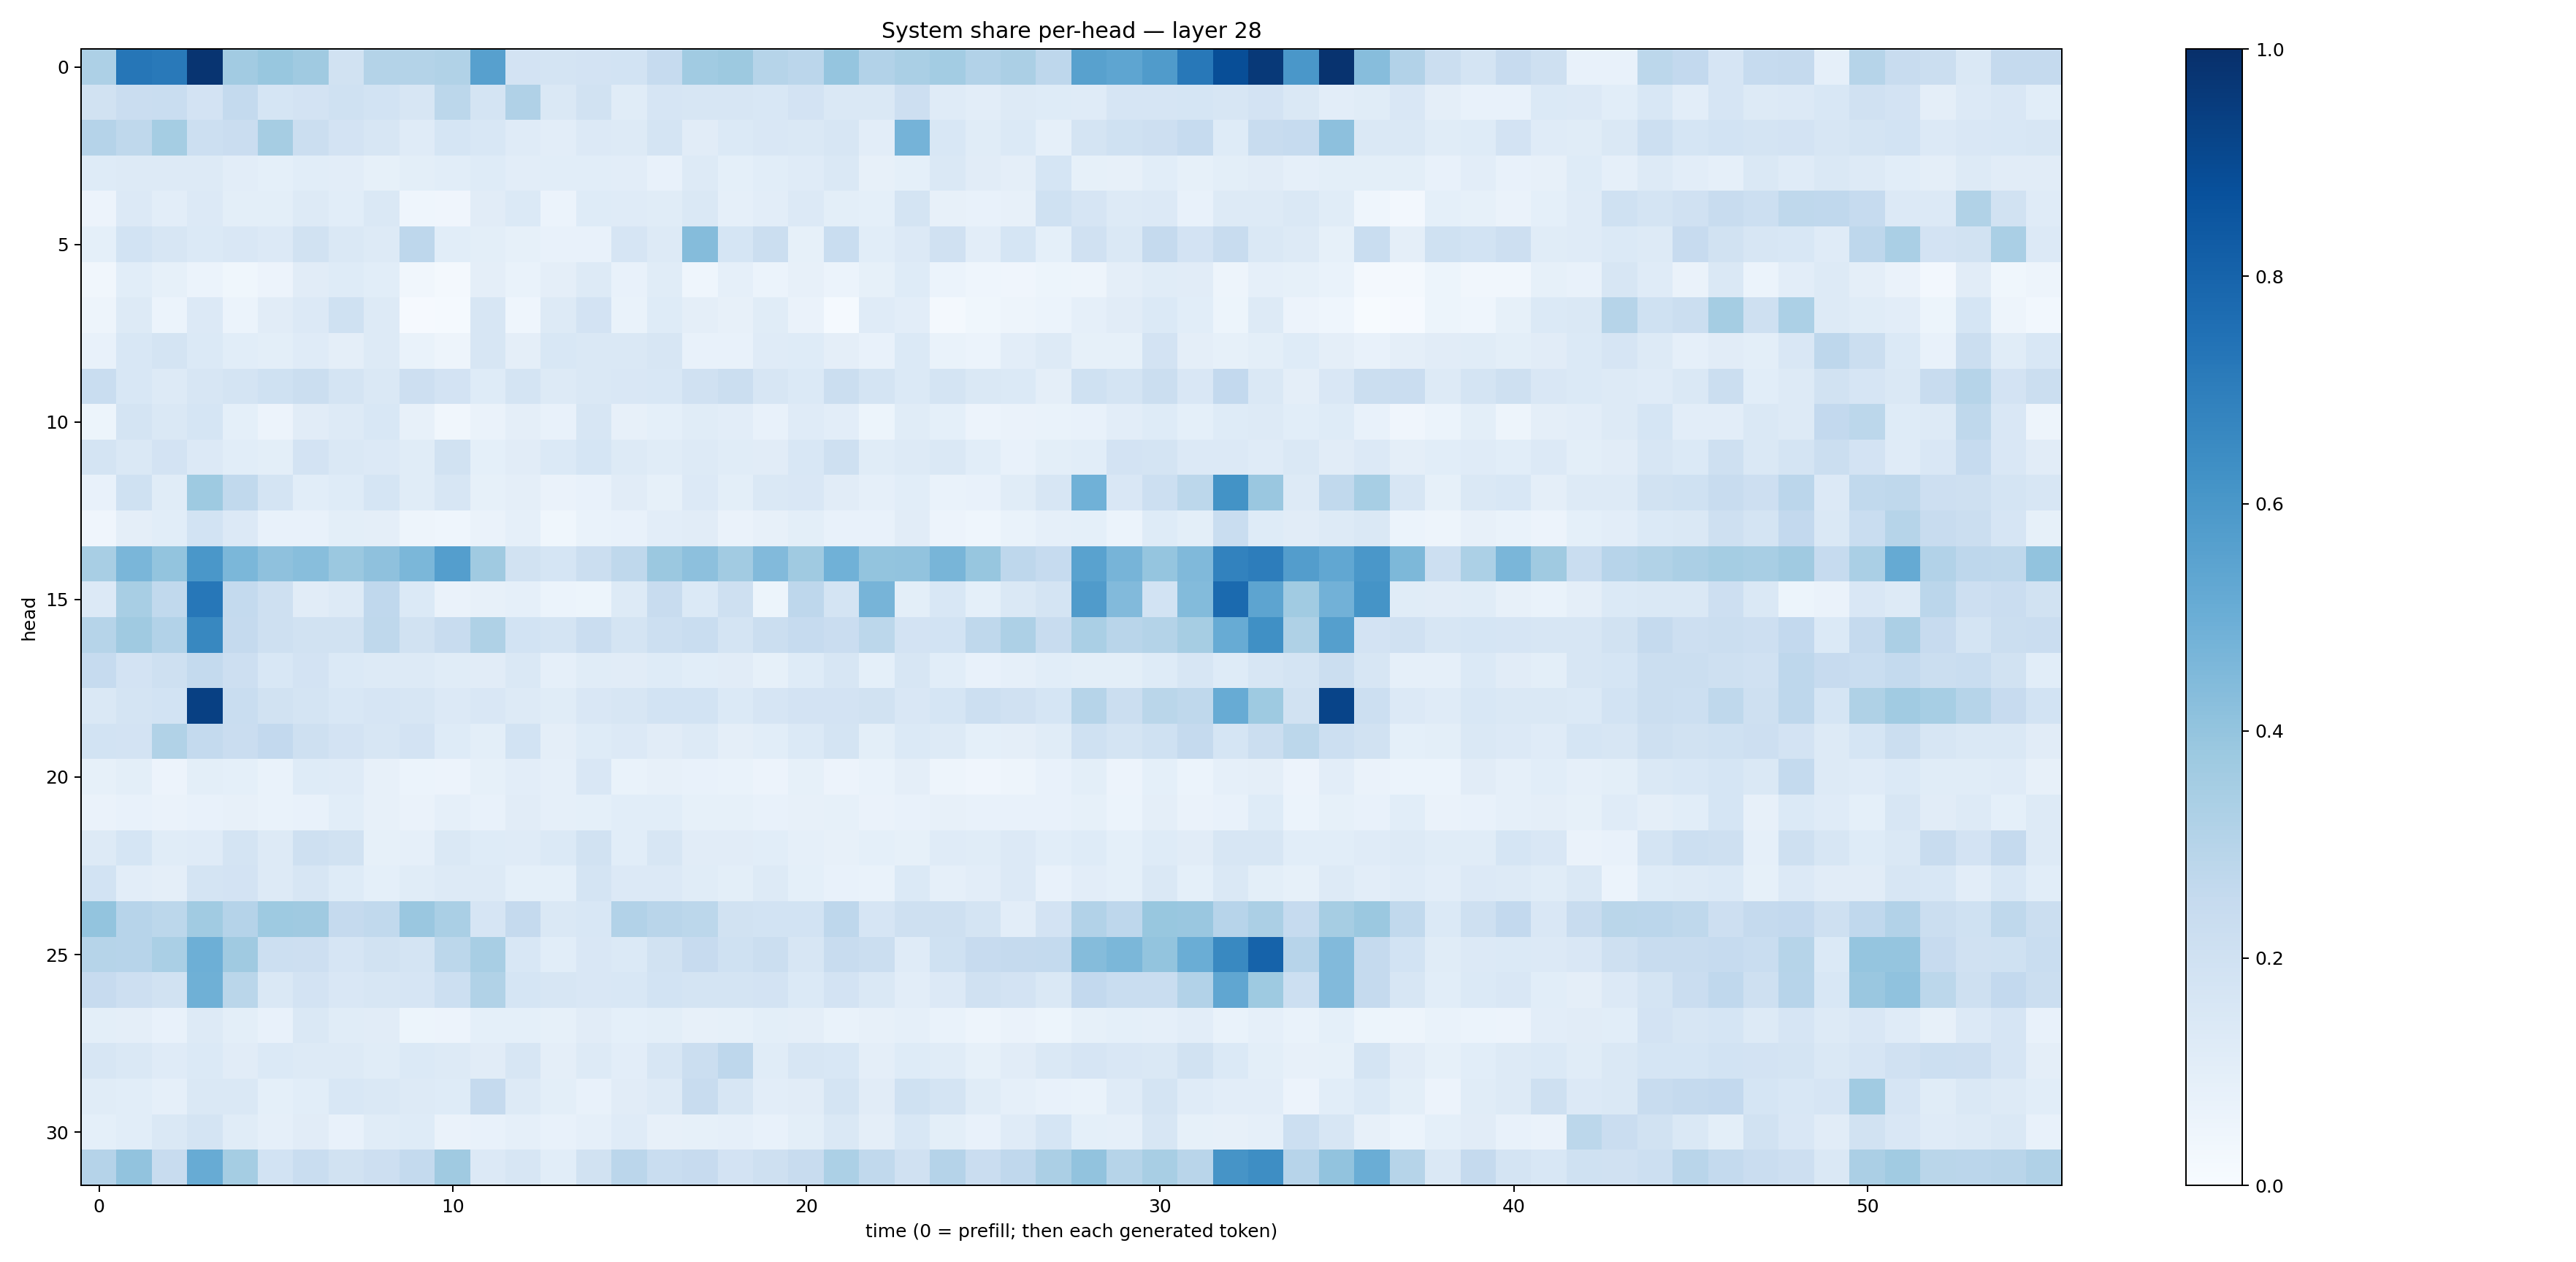

Values plotted in this chart, from the file beside it:
0.32570484, 0.72796166, 0.7163313, 0.9843175, 0.36236978, 0.3878639, 0.36787283, 0.19396706, 0.3083877, 0.30568677, 0.31409246, 0.5614022, 0.18304113, 0.17523389, 0.18249522, 0.18583271, 0.24910878, 0.36506313, 0.37788177, 0.2976518, 0.28267023, 0.39572468, 0.31127045, 0.33749005
0.1914, 0.2291, 0.2338, 0.1798, 0.2545, 0.1717, 0.1827, 0.2013, 0.1854, 0.1612, 0.2806, 0.1784, 0.3165, 0.1451, 0.1945, 0.1151, 0.1668, 0.1619, 0.1596, 0.1525, 0.1798, 0.1458, 0.1417, 0.2123
0.3035, 0.2714, 0.3535, 0.2186, 0.2283, 0.3479, 0.2252, 0.1801, 0.1599, 0.1194, 0.1687, 0.1558, 0.1201, 0.105, 0.1331, 0.1273, 0.179, 0.1121, 0.1406, 0.1495, 0.1462, 0.1631, 0.1032, 0.4759
0.1227, 0.1321, 0.1273, 0.1325, 0.1043, 0.09368, 0.1067, 0.1037, 0.08297, 0.09782, 0.1055, 0.1215, 0.1041, 0.1075, 0.1056, 0.1024, 0.07066, 0.1264, 0.09159, 0.1056, 0.1193, 0.1421, 0.08039, 0.09046
0.05621, 0.1329, 0.1028, 0.1366, 0.1007, 0.1006, 0.1304, 0.1085, 0.1421, 0.04612, 0.04246, 0.1108, 0.1372, 0.06238, 0.1213, 0.1193, 0.1135, 0.1462, 0.08816, 0.1037, 0.1343, 0.1003, 0.09247, 0.1741
0.0907, 0.1843, 0.1636, 0.1377, 0.1511, 0.1357, 0.1924, 0.144, 0.1324, 0.2763, 0.1086, 0.09818, 0.08388, 0.0731, 0.07649, 0.1677, 0.1273, 0.436, 0.1689, 0.2193, 0.08294, 0.2329, 0.107, 0.1357
0.0328, 0.1085, 0.08271, 0.06211, 0.03718, 0.0555, 0.1119, 0.1217, 0.1082, 0.03247, 0.0229, 0.09751, 0.0669, 0.09513, 0.126, 0.07365, 0.1159, 0.04555, 0.086, 0.05975, 0.08073, 0.05992, 0.0854, 0.1248
0.05068, 0.1252, 0.06199, 0.1348, 0.05979, 0.1131, 0.1328, 0.2002, 0.1255, 0.00898, 0.01369, 0.1591, 0.04525, 0.1285, 0.1823, 0.06947, 0.1233, 0.09473, 0.0815, 0.1171, 0.06348, 0.01494, 0.1186, 0.1039
0.07504, 0.1527, 0.1719, 0.1382, 0.1073, 0.0983, 0.1179, 0.09516, 0.1312, 0.06734, 0.04765, 0.1606, 0.09626, 0.1554, 0.141, 0.1461, 0.161, 0.07691, 0.0775, 0.1192, 0.1231, 0.09559, 0.07541, 0.1397
0.2312, 0.1533, 0.1259, 0.161, 0.1792, 0.2005, 0.2214, 0.1751, 0.1411, 0.2131, 0.1823, 0.1243, 0.1773, 0.1285, 0.1444, 0.1511, 0.1537, 0.1958, 0.2243, 0.1566, 0.1373, 0.2252, 0.1772, 0.1374
0.05113, 0.1781, 0.1474, 0.1709, 0.09152, 0.05588, 0.1099, 0.1292, 0.1526, 0.07978, 0.03161, 0.0659, 0.09634, 0.07249, 0.162, 0.0809, 0.09354, 0.1142, 0.1047, 0.07804, 0.1194, 0.1017, 0.05381, 0.1136
0.1738, 0.1427, 0.1833, 0.1351, 0.1085, 0.1012, 0.1824, 0.1429, 0.1351, 0.1167, 0.1909, 0.09241, 0.1113, 0.1396, 0.1717, 0.1292, 0.116, 0.1301, 0.1158, 0.1115, 0.1562, 0.2094, 0.1153, 0.1276
0.07685, 0.1994, 0.1146, 0.3746, 0.264, 0.1735, 0.1063, 0.1226, 0.1686, 0.1136, 0.1581, 0.08341, 0.09598, 0.06391, 0.0781, 0.1114, 0.08267, 0.134, 0.1005, 0.1478, 0.1515, 0.1108, 0.08963, 0.106
0.04165, 0.09731, 0.108, 0.1873, 0.1362, 0.07557, 0.07367, 0.09886, 0.09674, 0.04833, 0.04333, 0.06437, 0.08673, 0.03858, 0.06649, 0.07551, 0.1029, 0.1099, 0.063, 0.07852, 0.1008, 0.07338, 0.07113, 0.1124
0.3405, 0.4641, 0.4016, 0.5995, 0.4597, 0.4131, 0.4262, 0.3815, 0.411, 0.459, 0.5694, 0.3692, 0.1884, 0.1693, 0.2198, 0.27, 0.3794, 0.416, 0.3601, 0.4433, 0.3688, 0.4845, 0.4021, 0.4057
0.1334, 0.3422, 0.2642, 0.7259, 0.2562, 0.2033, 0.1128, 0.1321, 0.2686, 0.1375, 0.06396, 0.07822, 0.086, 0.0605, 0.05454, 0.1323, 0.237, 0.1402, 0.2054, 0.05434, 0.2767, 0.1755, 0.4698, 0.09983
0.2981, 0.3682, 0.312, 0.6624, 0.2502, 0.2094, 0.1935, 0.1922, 0.2698, 0.1923, 0.2403, 0.3211, 0.1851, 0.177, 0.2275, 0.1753, 0.2152, 0.2324, 0.1729, 0.225, 0.2491, 0.2287, 0.2797, 0.1802
0.2488, 0.1802, 0.2087, 0.2571, 0.2136, 0.1532, 0.1812, 0.1372, 0.1269, 0.1299, 0.1147, 0.1094, 0.1465, 0.0864, 0.114, 0.1104, 0.123, 0.1074, 0.1109, 0.08205, 0.1213, 0.1597, 0.09165, 0.1578
0.1454, 0.175, 0.1844, 0.9358, 0.2334, 0.1879, 0.1772, 0.1539, 0.1643, 0.1623, 0.1364, 0.1521, 0.1296, 0.1165, 0.1495, 0.1581, 0.1858, 0.1846, 0.1395, 0.1662, 0.1829, 0.1825, 0.1903, 0.1501
0.1839, 0.1829, 0.3131, 0.2545, 0.2301, 0.2588, 0.209, 0.1801, 0.1568, 0.1807, 0.1212, 0.09829, 0.1838, 0.09729, 0.1232, 0.1365, 0.1095, 0.1299, 0.09621, 0.1078, 0.1403, 0.1793, 0.09847, 0.1403
0.08486, 0.09904, 0.05739, 0.1, 0.09095, 0.06859, 0.1246, 0.1188, 0.07961, 0.06206, 0.05841, 0.083, 0.1042, 0.08704, 0.149, 0.068, 0.08034, 0.07076, 0.06926, 0.0585, 0.08278, 0.05847, 0.06827, 0.09422
0.06613, 0.07761, 0.06262, 0.07326, 0.07892, 0.06649, 0.07244, 0.1093, 0.08055, 0.06363, 0.08906, 0.07263, 0.1101, 0.0865, 0.09288, 0.1057, 0.1063, 0.08215, 0.08228, 0.07635, 0.08188, 0.08331, 0.06549, 0.0778
0.1282, 0.1712, 0.1168, 0.1201, 0.1736, 0.1255, 0.2084, 0.1928, 0.08276, 0.08634, 0.1436, 0.1216, 0.1179, 0.1372, 0.1925, 0.1073, 0.1571, 0.1105, 0.1118, 0.1057, 0.08834, 0.07954, 0.0922, 0.083
0.1856, 0.1052, 0.09419, 0.1736, 0.1834, 0.1291, 0.1587, 0.1215, 0.09046, 0.1165, 0.1255, 0.1288, 0.09135, 0.0936, 0.1756, 0.1328, 0.135, 0.1163, 0.09958, 0.1307, 0.09333, 0.07558, 0.06866, 0.1383
0.3996, 0.2963, 0.2795, 0.3636, 0.3025, 0.3745, 0.3698, 0.2506, 0.2635, 0.3842, 0.339, 0.1672, 0.2513, 0.1452, 0.1558, 0.3112, 0.2916, 0.2793, 0.1945, 0.1836, 0.1871, 0.2756, 0.1656, 0.2109
0.2989, 0.2951, 0.3395, 0.4938, 0.3682, 0.2177, 0.2127, 0.1647, 0.1912, 0.178, 0.2804, 0.341, 0.1555, 0.108, 0.1498, 0.1371, 0.1907, 0.2429, 0.2027, 0.2234, 0.1585, 0.2381, 0.2208, 0.1192
0.2453, 0.214, 0.1887, 0.49, 0.2876, 0.1481, 0.1821, 0.1518, 0.1617, 0.1642, 0.2162, 0.3154, 0.1708, 0.1582, 0.1498, 0.1528, 0.1843, 0.1742, 0.1743, 0.1822, 0.137, 0.1812, 0.1458, 0.1028
0.09847, 0.09566, 0.07217, 0.1254, 0.09987, 0.07644, 0.1412, 0.1162, 0.1111, 0.05336, 0.05799, 0.09295, 0.09018, 0.08344, 0.1116, 0.09191, 0.1009, 0.08121, 0.08443, 0.0981, 0.0973, 0.06818, 0.07927, 0.08677
0.1637, 0.146, 0.1197, 0.1405, 0.1122, 0.1376, 0.1308, 0.1297, 0.1156, 0.1399, 0.1294, 0.1101, 0.159, 0.09746, 0.1305, 0.1039, 0.1563, 0.2234, 0.2767, 0.1137, 0.159, 0.1524, 0.0945, 0.1241
0.1172, 0.106, 0.08689, 0.1432, 0.1439, 0.09169, 0.1072, 0.1556, 0.1471, 0.1263, 0.1237, 0.2527, 0.1312, 0.0995, 0.07285, 0.111, 0.1285, 0.2348, 0.1611, 0.1024, 0.1133, 0.174, 0.1124, 0.2031
0.08995, 0.1081, 0.1445, 0.175, 0.1143, 0.08603, 0.1119, 0.0731, 0.1161, 0.125, 0.06252, 0.07767, 0.08712, 0.0772, 0.08813, 0.1195, 0.08023, 0.08497, 0.0879, 0.0754, 0.09955, 0.1424, 0.09473, 0.1527
0.3027, 0.4058, 0.2355, 0.5089, 0.3519, 0.1845, 0.2331, 0.1895, 0.2122, 0.2556, 0.3698, 0.1367, 0.1639, 0.1076, 0.1915, 0.2836, 0.2323, 0.245, 0.1806, 0.2053, 0.241, 0.3315, 0.2629, 0.1983
